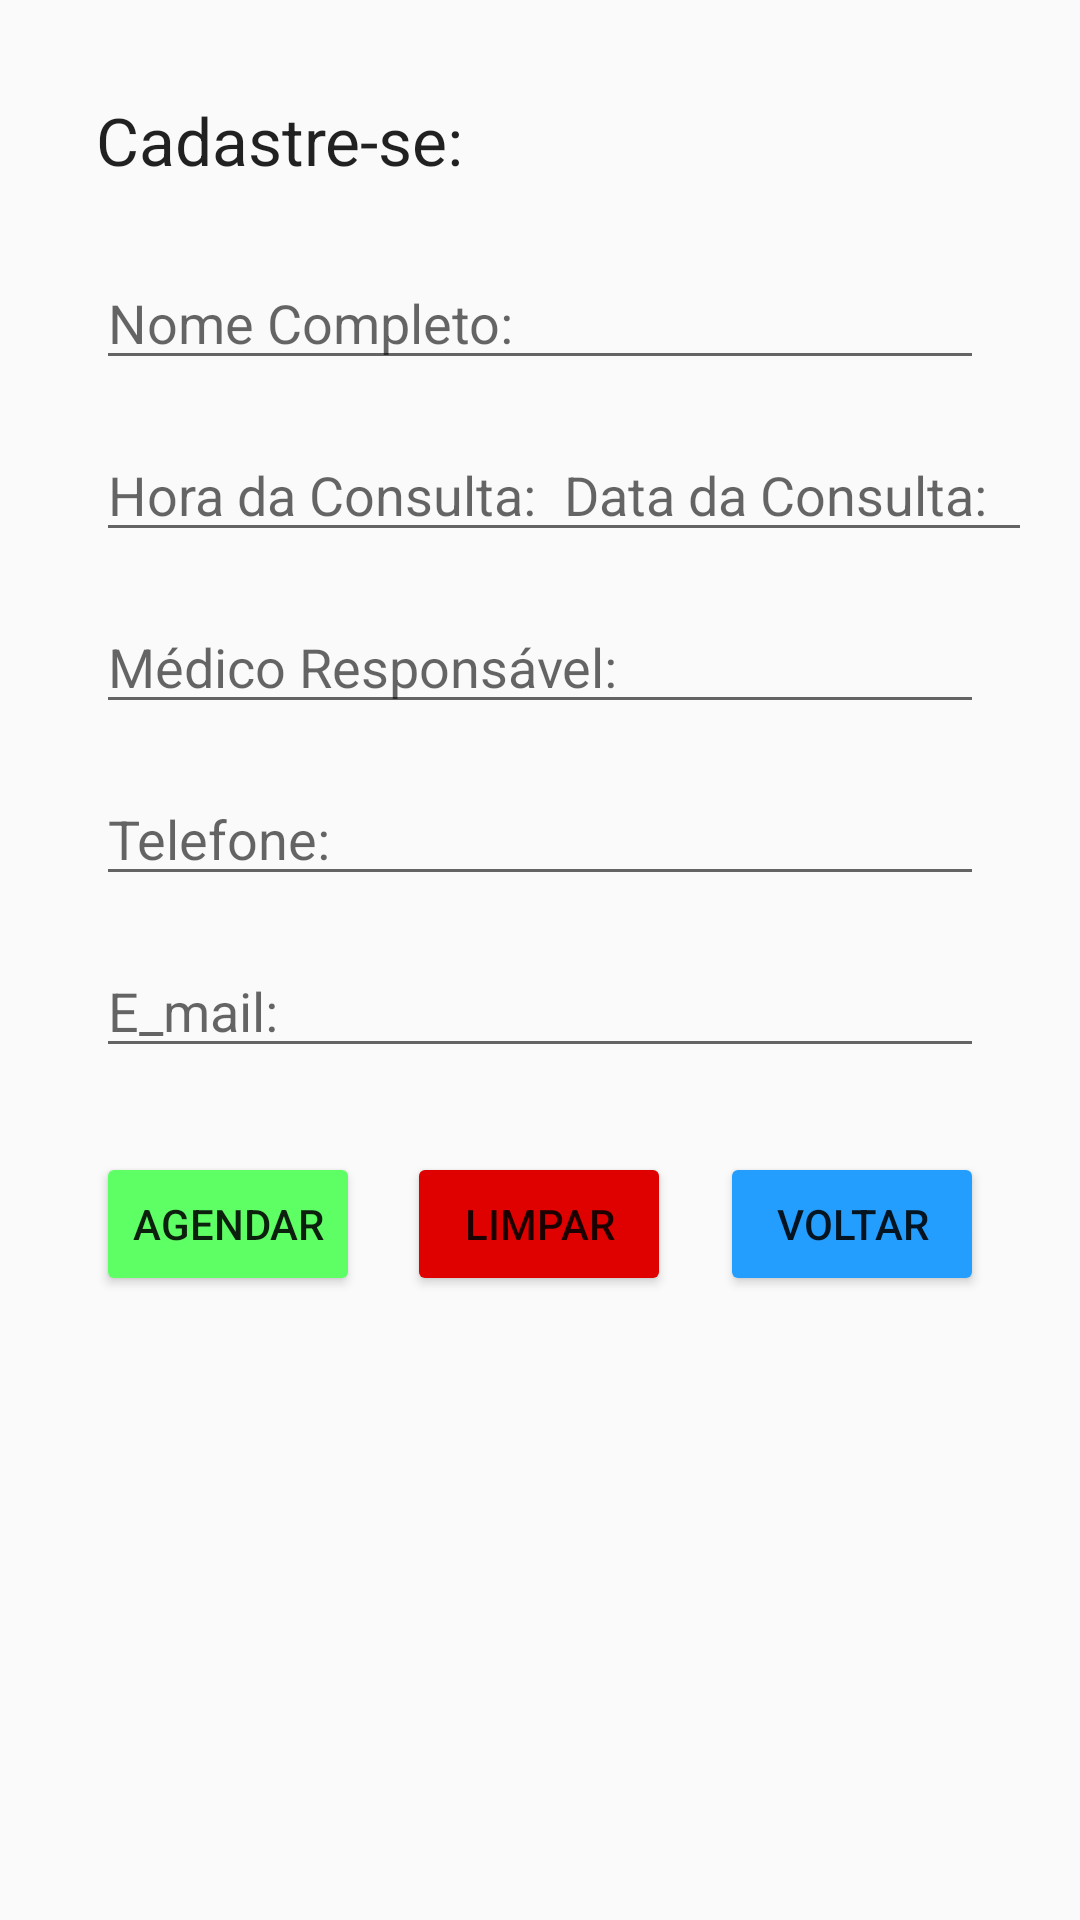

Produce the Android XML layout that renders to this screen, including the resource entries it uses.
<!-- AndroidManifest.xml: application theme AppTheme -->
<!-- res/layout/activity_tela_cadastro.xml -->
<?xml version="1.0" encoding="utf-8"?>
<androidx.constraintlayout.widget.ConstraintLayout xmlns:android="http://schemas.android.com/apk/res/android"
    xmlns:app="http://schemas.android.com/apk/res-auto"
    xmlns:tools="http://schemas.android.com/tools"
    android:layout_width="match_parent"
    android:layout_height="match_parent"
    tools:context=".TelaCadastro">

    <TextView
        android:id="@+id/textTitle"
        android:layout_width="0dp"
        android:layout_height="wrap_content"
        android:layout_marginStart="32dp"
        android:layout_marginTop="32dp"
        android:layout_marginEnd="32dp"
        android:text="Cadastre-se:"
        android:textAppearance="@style/TextAppearance.AppCompat.Large"
        app:layout_constraintEnd_toEndOf="parent"
        app:layout_constraintStart_toStartOf="parent"
        app:layout_constraintTop_toTopOf="parent" />

    <EditText
        android:id="@+id/editNome"
        android:layout_width="0dp"
        android:layout_height="wrap_content"
        android:layout_marginStart="32dp"
        android:layout_marginTop="24dp"
        android:layout_marginEnd="32dp"
        android:ems="10"
        android:hint="@string/hint_nome"
        android:inputType="textPersonName"
        app:layout_constraintEnd_toEndOf="parent"
        app:layout_constraintStart_toStartOf="parent"
        app:layout_constraintTop_toBottomOf="@+id/textTitle" />

    <EditText
        android:id="@+id/editTime"
        android:layout_width="160dp"
        android:layout_height="wrap_content"
        android:layout_marginStart="32dp"
        android:layout_marginTop="16dp"
        android:ems="10"
        android:hint="@string/hint_horario"
        android:inputType="time"
        app:layout_constraintStart_toStartOf="parent"
        app:layout_constraintTop_toBottomOf="@+id/editNome" />

    <EditText
        android:id="@+id/editData"
        android:layout_width="160dp"
        android:layout_height="wrap_content"
        android:layout_marginStart="8dp"
        android:layout_marginTop="16dp"
        android:layout_marginEnd="32dp"
        android:ems="10"
        android:hint="@string/hint_data"
        android:inputType="date"
        app:layout_constraintEnd_toEndOf="parent"
        app:layout_constraintStart_toEndOf="@+id/editTime"
        app:layout_constraintTop_toBottomOf="@+id/editNome" />

    <EditText
        android:id="@+id/editMedico"
        android:layout_width="0dp"
        android:layout_height="wrap_content"
        android:layout_marginStart="32dp"
        android:layout_marginTop="16dp"
        android:layout_marginEnd="32dp"
        android:ems="10"
        android:hint="@string/hint_medico"
        android:inputType="textPersonName"
        app:layout_constraintEnd_toEndOf="parent"
        app:layout_constraintStart_toStartOf="parent"
        app:layout_constraintTop_toBottomOf="@+id/editData" />

    <EditText
        android:id="@+id/editTextPhone"
        android:layout_width="0dp"
        android:layout_height="wrap_content"
        android:layout_marginStart="32dp"
        android:layout_marginTop="16dp"
        android:layout_marginEnd="32dp"
        android:ems="10"
        android:hint="@string/hint_telefone"
        android:inputType="phone"
        app:layout_constraintEnd_toEndOf="parent"
        app:layout_constraintStart_toStartOf="parent"
        app:layout_constraintTop_toBottomOf="@+id/editMedico" />

    <EditText
        android:id="@+id/editEmail"
        android:layout_width="0dp"
        android:layout_height="wrap_content"
        android:layout_marginStart="32dp"
        android:layout_marginTop="16dp"
        android:layout_marginEnd="32dp"
        android:ems="10"
        android:hint="@string/hint_email"
        android:inputType="textEmailAddress"
        app:layout_constraintEnd_toEndOf="parent"
        app:layout_constraintStart_toStartOf="parent"
        app:layout_constraintTop_toBottomOf="@+id/editTextPhone" />

    <Button
        android:id="@+id/btnCadastro"
        android:layout_height="wrap_content"
        android:layout_marginStart="32dp"
        android:layout_marginTop="28dp"
        android:backgroundTint="#5EFF64"
        android:text="Agendar"
        app:layout_constraintStart_toStartOf="parent"
        app:layout_constraintTop_toBottomOf="@+id/editEmail" />

    <Button
        android:id="@+id/btnVoltar"
        android:layout_width="0dp"
        android:layout_height="wrap_content"
        android:layout_marginTop="28dp"
        android:layout_marginEnd="32dp"
        android:backgroundTint="#239EFF"
        android:onClick="fecharTela2"
        android:text="Voltar"
        app:layout_constraintEnd_toEndOf="parent"
        app:layout_constraintTop_toBottomOf="@+id/editEmail" />

    <Button
        android:id="@+id/btnLimpar"
        android:layout_width="wrap_content"
        android:layout_height="wrap_content"
        android:layout_marginTop="28dp"
        android:backgroundTint="#DF0000"
        android:onClick="limpar"
        android:text="Limpar"
        app:layout_constraintEnd_toStartOf="@+id/btnVoltar"
        app:layout_constraintHorizontal_bias="0.493"
        app:layout_constraintStart_toEndOf="@+id/btnCadastro"
        app:layout_constraintTop_toBottomOf="@+id/editEmail" />
</androidx.constraintlayout.widget.ConstraintLayout>
<!-- resources referenced by this layout -->
<resources>
  <string name="hint_data">Data da Consulta:</string>
  <string name="hint_email">E_mail:</string>
  <string name="hint_horario">Hora da Consulta:</string>
  <string name="hint_medico">Médico Responsável:</string>
  <string name="hint_nome">Nome Completo:</string>
  <string name="hint_telefone">Telefone:</string>
  <style name="AppTheme" parent="Theme.AppCompat.DayNight">
          
          <item name="colorPrimary">#0038FF</item>
          <item name="colorPrimaryDark">#001A78</item>
          <item name="colorAccent">#00FF19</item>
      </style>
</resources>
